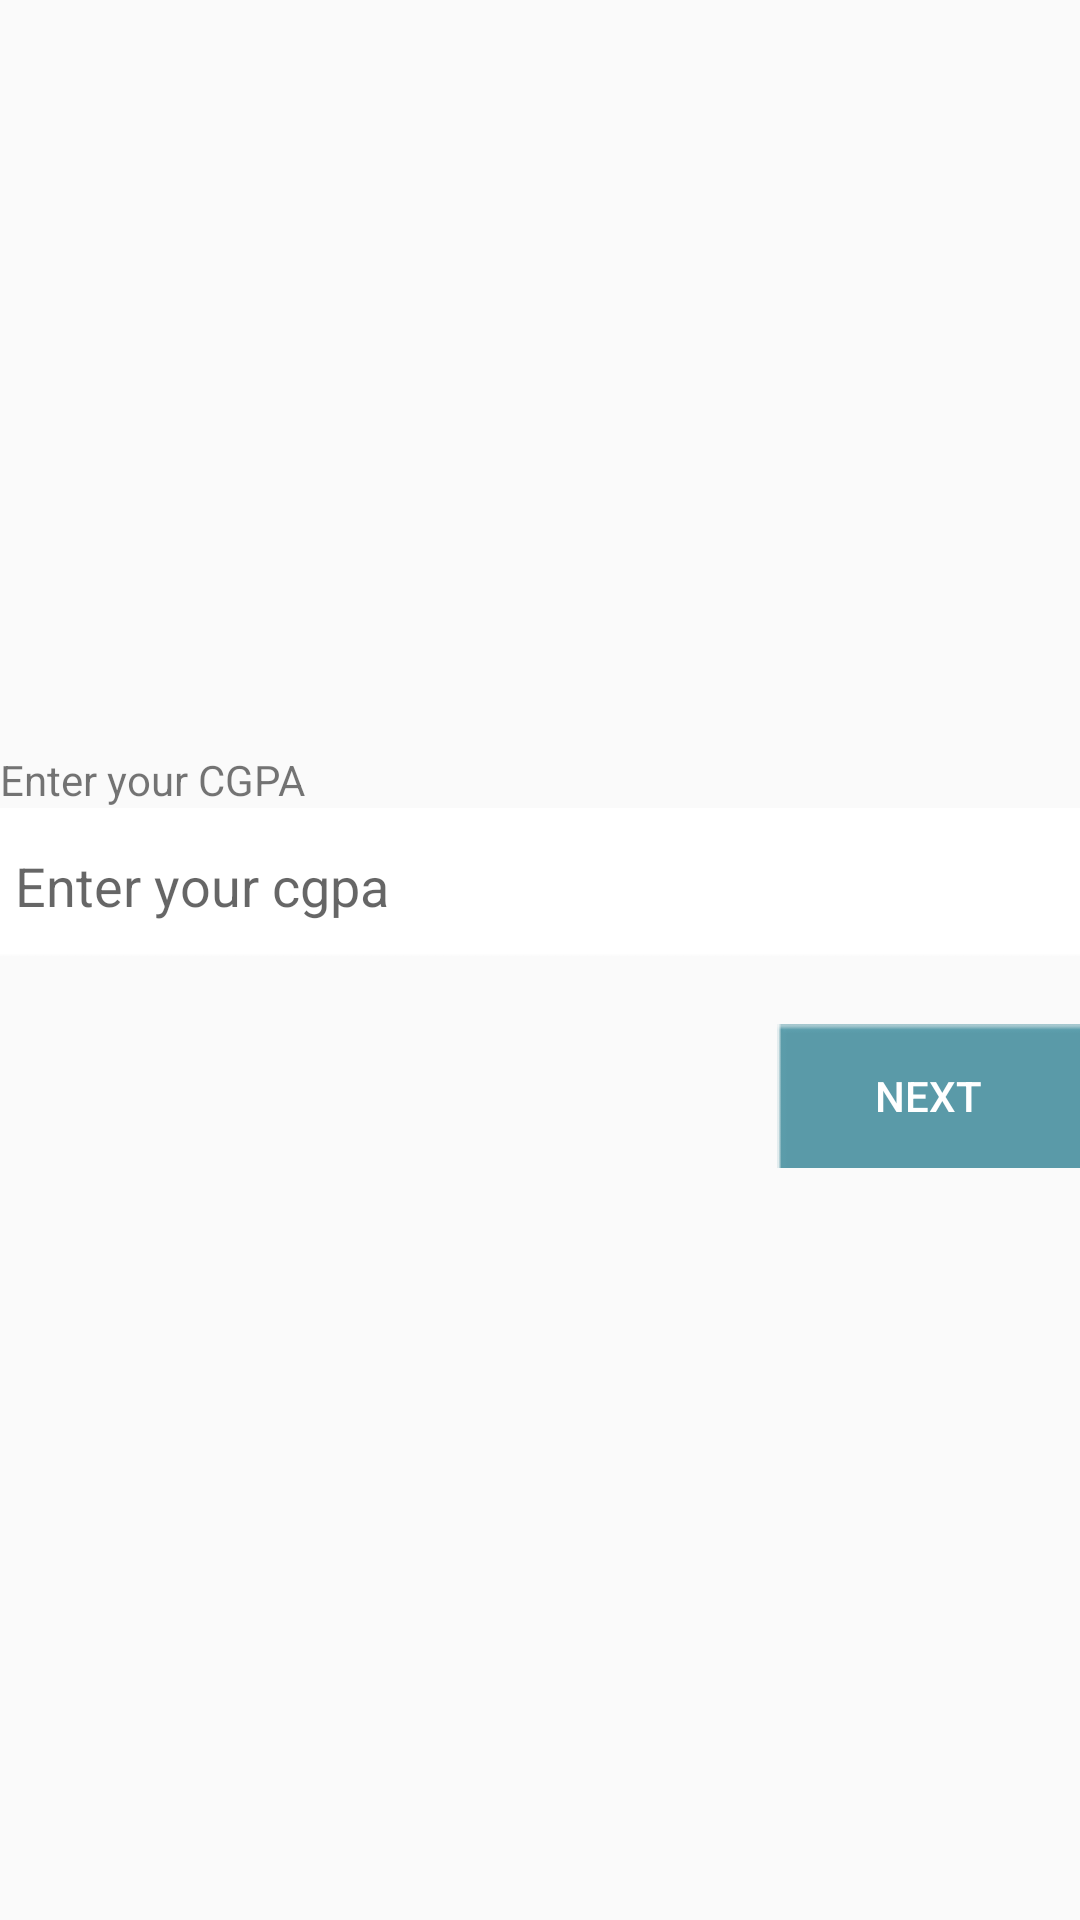

Layout XML and referenced resources for this Android screen:
<!-- AndroidManifest.xml: application theme AppTheme -->
<!-- res/layout/signup.xml -->
<?xml version="1.0" encoding="utf-8"?>
<LinearLayout xmlns:android="http://schemas.android.com/apk/res/android"
    android:layout_width="match_parent"
    android:layout_height="match_parent"
    android:layout_margin="20dp">
    <LinearLayout
        android:layout_width="match_parent"
        android:layout_height="wrap_content"
        android:orientation="vertical"
        android:layout_gravity="center"
        android:gravity="center">
    <TextView
        android:layout_width="match_parent"
        android:layout_height="wrap_content"
        android:text="Enter your CGPA"/>
    <EditText
        android:id="@+id/signup_cgpa"
        android:layout_width="match_parent"
        android:layout_height="wrap_content"
        android:paddingLeft="5dp"
        android:background="@drawable/textbox_capital"
        android:inputType="numberDecimal"
        android:hint="Enter your cgpa"/>
        <Button
            android:id="@+id/sign_next"
            android:layout_width="wrap_content"
            android:layout_height="wrap_content"
            android:layout_gravity="end"
            android:textColor="@android:color/white"
            android:layout_marginTop="20dp"
            android:background="@drawable/button"
            android:text="next"/>
    </LinearLayout>

</LinearLayout>
<!-- resources referenced by this layout -->
<resources>
  <!-- drawable button: png bitmap (drawable, 301 bytes) -->
  <!-- drawable textbox_capital: png bitmap (drawable, 334 bytes) -->
  <style name="AppTheme" parent="Theme.AppCompat.Light.DarkActionBar">
          
          <item name="colorPrimary">@color/toolbarColor</item>
          <item name="colorPrimaryDark">@color/colorPrimaryDark</item>
          <item name="colorAccent">@color/colorAccent</item>
      </style>
  <color name="toolbarColor">#5A9AA8</color>
  <color name="colorPrimaryDark">#303F9F</color>
  <color name="colorAccent">#FF4081</color>
</resources>
